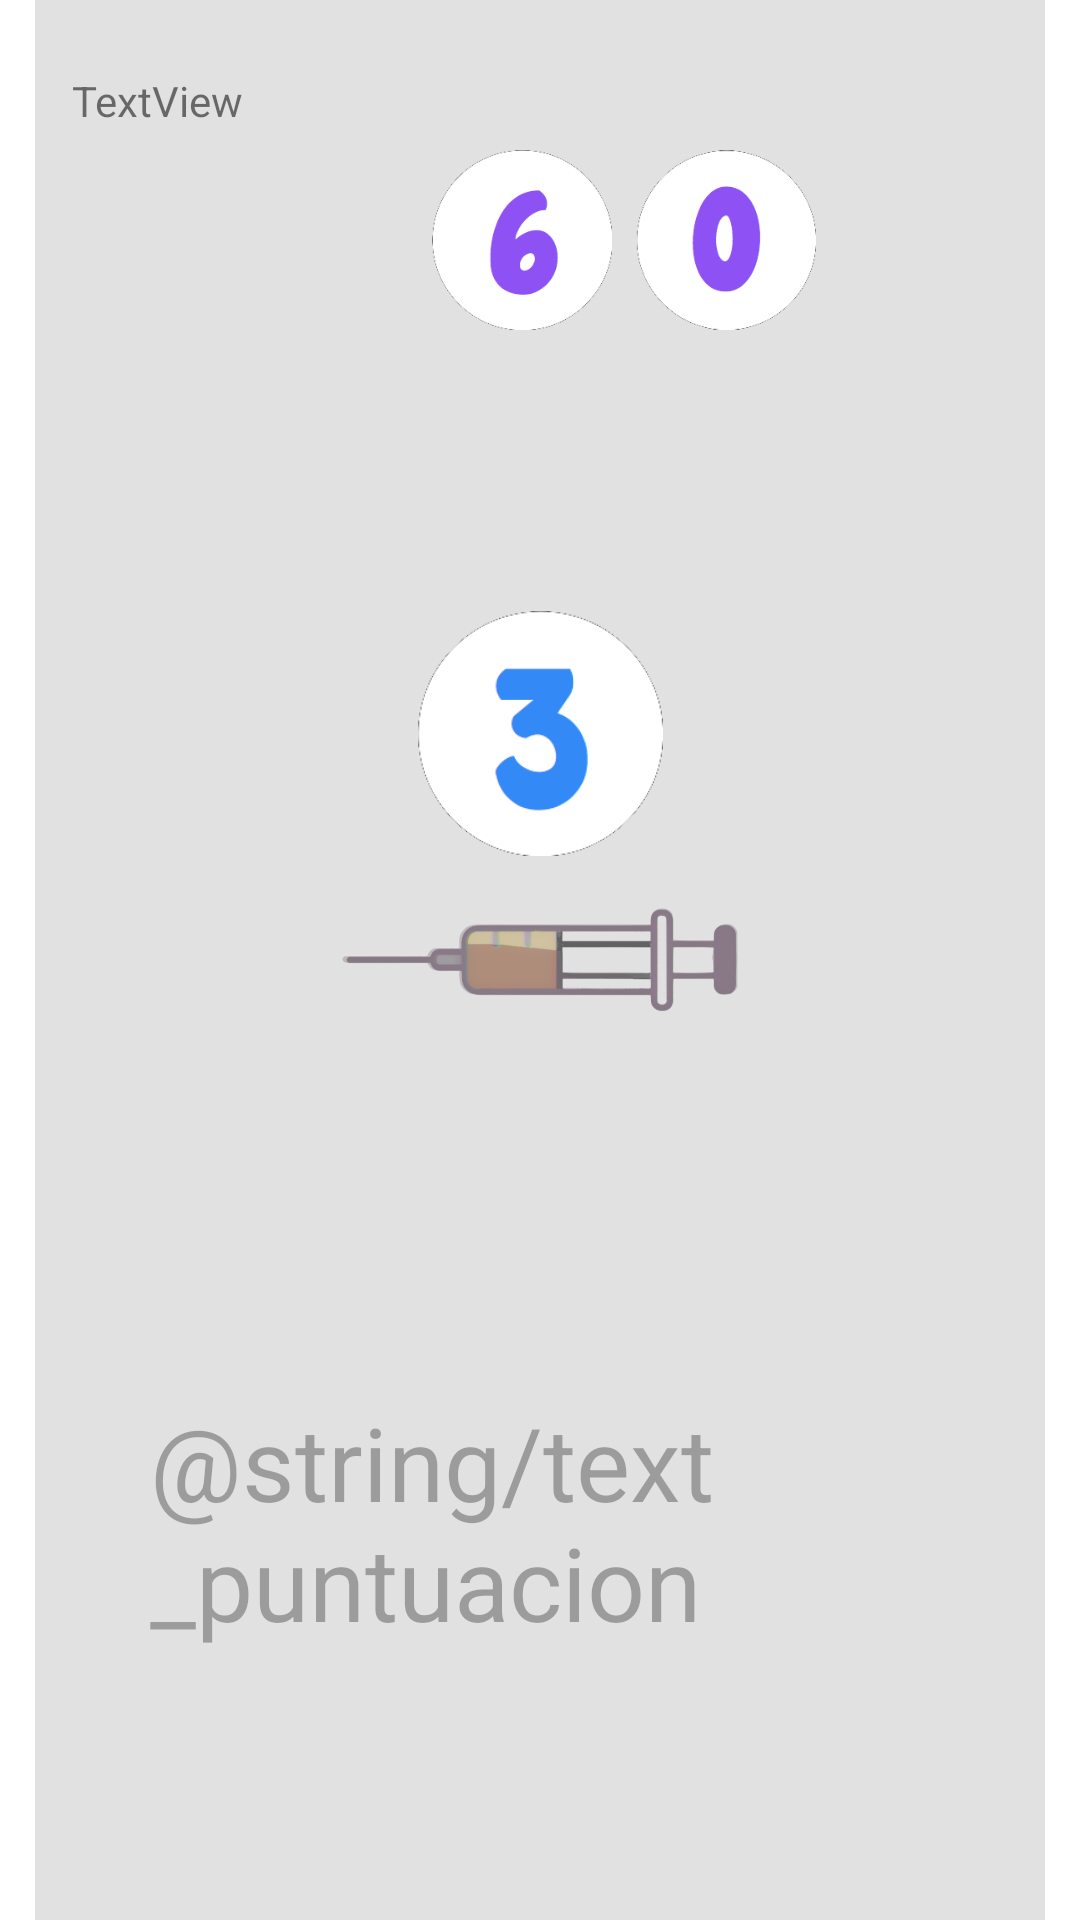

Here is an Android app screen rendered from its layout file. Give the layout XML and the strings, colors and styles it references.
<!-- AndroidManifest.xml: application theme Theme.MiCovid -->
<!-- res/layout/activity_game.xml -->
<?xml version="1.0" encoding="utf-8"?>
<androidx.constraintlayout.widget.ConstraintLayout xmlns:android="http://schemas.android.com/apk/res/android"
    xmlns:app="http://schemas.android.com/apk/res-auto"
    xmlns:tools="http://schemas.android.com/tools"
    android:layout_width="match_parent"
    android:layout_height="match_parent"
    tools:context=".juego.GameActivity">


    <ImageView
        android:id="@+id/imageViewVacunaRoja"
        android:layout_width="146dp"
        android:layout_height="131dp"
        android:rotation="90"
        app:layout_constraintBottom_toBottomOf="parent"
        app:layout_constraintEnd_toEndOf="parent"
        app:layout_constraintHorizontal_bias="0.501"
        app:layout_constraintStart_toStartOf="parent"
        app:layout_constraintTop_toTopOf="parent"
        app:srcCompat="@drawable/vaccine_roja" />

    <ImageView
        android:id="@+id/imageViewVacunaVerde"
        android:layout_width="144dp"
        android:layout_height="133dp"
        android:alpha="0.4"
        android:rotation="90"
        app:layout_constraintBottom_toBottomOf="parent"
        app:layout_constraintEnd_toEndOf="parent"
        app:layout_constraintStart_toStartOf="parent"
        app:layout_constraintTop_toTopOf="parent"
        app:srcCompat="@drawable/vaccine_verde" />

    <TextView
        android:id="@+id/textViewPuntuacion1"
        android:layout_width="wrap_content"
        android:layout_height="wrap_content"
        android:layout_marginStart="50dp"
        android:layout_marginBottom="90dp"
        android:text="@string/text_puntuacion"
        android:textSize="34sp"
        app:layout_constraintBottom_toBottomOf="parent"
        app:layout_constraintStart_toStartOf="parent" />

    <TextView
        android:id="@+id/textViewPuntuacion2"
        android:layout_width="0dp"
        android:layout_height="wrap_content"
        android:layout_marginStart="16dp"
        android:layout_marginEnd="24dp"
        android:layout_marginBottom="90dp"
        android:text="0"
        android:textSize="34sp"
        app:layout_constraintBottom_toBottomOf="parent"
        app:layout_constraintEnd_toEndOf="parent"
        app:layout_constraintStart_toEndOf="@+id/textViewPuntuacion1" />

    <ImageView
        android:id="@+id/imageViewGrayBack"
        android:layout_width="0dp"
        android:layout_height="0dp"
        android:alpha="0.5"
        app:layout_constraintBottom_toBottomOf="parent"
        app:layout_constraintEnd_toEndOf="parent"
        app:layout_constraintHorizontal_bias="0.0"
        app:layout_constraintStart_toStartOf="parent"
        app:layout_constraintTop_toTopOf="parent"
        app:layout_constraintVertical_bias="0.0"
        app:srcCompat="@drawable/gray_background" />

    <ImageView
        android:id="@+id/imageViewCountDown"
        android:layout_width="82dp"
        android:layout_height="89dp"
        android:layout_marginTop="200dp"
        app:layout_constraintEnd_toEndOf="parent"
        app:layout_constraintStart_toStartOf="parent"
        app:layout_constraintTop_toTopOf="@+id/imageViewGrayBack"
        app:srcCompat="@drawable/number3_png" />

    <ImageView
        android:id="@+id/imageViewNumber1"
        android:layout_width="60dp"
        android:layout_height="80dp"
        android:layout_marginStart="144dp"
        android:layout_marginTop="40dp"
        app:layout_constraintStart_toStartOf="parent"
        app:layout_constraintTop_toTopOf="parent"
        app:srcCompat="@drawable/number6_png" />

    <ImageView
        android:id="@+id/imageViewNumber2"
        android:layout_width="60dp"
        android:layout_height="80dp"
        android:layout_marginStart="8dp"
        android:layout_marginTop="40dp"
        app:layout_constraintStart_toEndOf="@+id/imageViewNumber1"
        app:layout_constraintTop_toTopOf="parent"
        app:srcCompat="@drawable/number0_png" />

    <TextView
        android:id="@+id/textViewLight"
        android:layout_width="wrap_content"
        android:layout_height="wrap_content"
        android:layout_marginStart="24dp"
        android:layout_marginTop="24dp"
        android:text="TextView"
        app:layout_constraintStart_toStartOf="parent"
        app:layout_constraintTop_toTopOf="parent" />

</androidx.constraintlayout.widget.ConstraintLayout>
<!-- resources referenced by this layout -->
<resources>
  <!-- drawable gray_background: png bitmap (drawable, 5955 bytes) -->
  <!-- drawable number0_png: png bitmap (drawable, 7573 bytes) -->
  <!-- drawable number3_png: png bitmap (drawable, 7673 bytes) -->
  <!-- drawable number6_png: png bitmap (drawable, 7660 bytes) -->
  <!-- drawable vaccine_roja: png bitmap (drawable, 81963 bytes) -->
  <!-- drawable vaccine_verde: png bitmap (drawable, 76607 bytes) -->
  <style name="Theme.MiCovid" parent="Theme.MaterialComponents.DayNight.DarkActionBar">
          
          <item name="colorPrimary">@color/purple_500</item>
          <item name="colorPrimaryVariant">@color/purple_700</item>
          <item name="colorOnPrimary">@color/white</item>
          
          <item name="colorSecondary">@color/teal_200</item>
          <item name="colorSecondaryVariant">@color/teal_700</item>
          <item name="colorOnSecondary">@color/black</item>
          
          <item name="android:statusBarColor" tools:targetApi="l">?attr/colorPrimaryVariant</item>
          
      </style>
  <color name="purple_500">#FF6200EE</color>
  <color name="purple_700">#FF3700B3</color>
  <color name="white">#FFFFFFFF</color>
  <color name="teal_200">#FF03DAC5</color>
  <color name="teal_700">#FF018786</color>
  <color name="black">#FF000000</color>
</resources>
